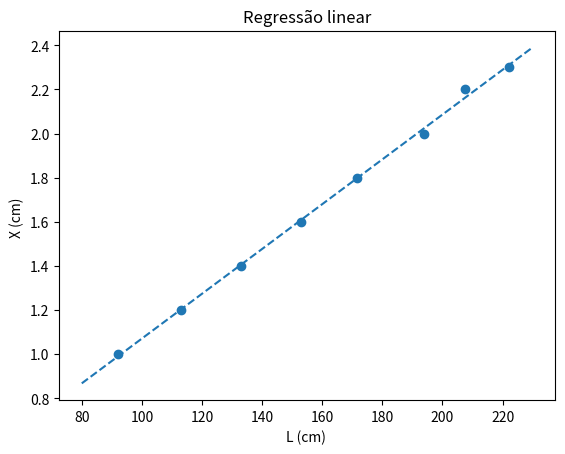

Source code (Python):
# -*- coding: utf-8 -*-

# Regressão linear
# Equações do formulário

import numpy as np
import matplotlib.pyplot as plt
L=np.array([222.0,207.5,194,171.5,153.0,133.0,113.0,92.0])
X=np.array([2.3,2.2,2.0,1.8,1.6,1.4,1.2,1.0])

plt.scatter(L,X)
plt.title("Regressão linear")
plt.xlabel("L (cm) ")
plt.ylabel("X (cm) ")

#Truque para não ter de alterar o código abaixo: identificar x e y corretamente
x=L
y=X


npontos=x.size

xy=x*y# element by element product
x2=x*x
y2=y*y

sx=x.sum()
sy=y.sum()
sxy=xy.sum()
sxx=x2.sum()
syy=y2.sum()

#print("sx,sy,sxy,sxx,syy")
#print(sx,sy,sxy,sxx,syy)
n=npontos
rn=n*sxy-sx*sy
rd=(n*sxx-sx**2)*(n*syy-sy**2)
r2=rn**2/rd
r=np.sqrt(r2)
m=(n*sxy-sx*sy)/(n*sxx-sx**2)
dm=abs(m)*np.sqrt((1/r**2-1)/(n-2))
bn=sxx*sy-sx*sxy  
bd=n*sxx-sx**2
b=bn/bd
db=dm*np.sqrt(sxx/n)

print('m +/-dm= ',m ,"+/-", dm)
print('b +/-db= ',b ,"+/-",db)
print('r2= ',r2)

x_g = np.arange(80,240,10)
l_g =m * x_g + b
plt.plot(x_g,l_g, "--")

